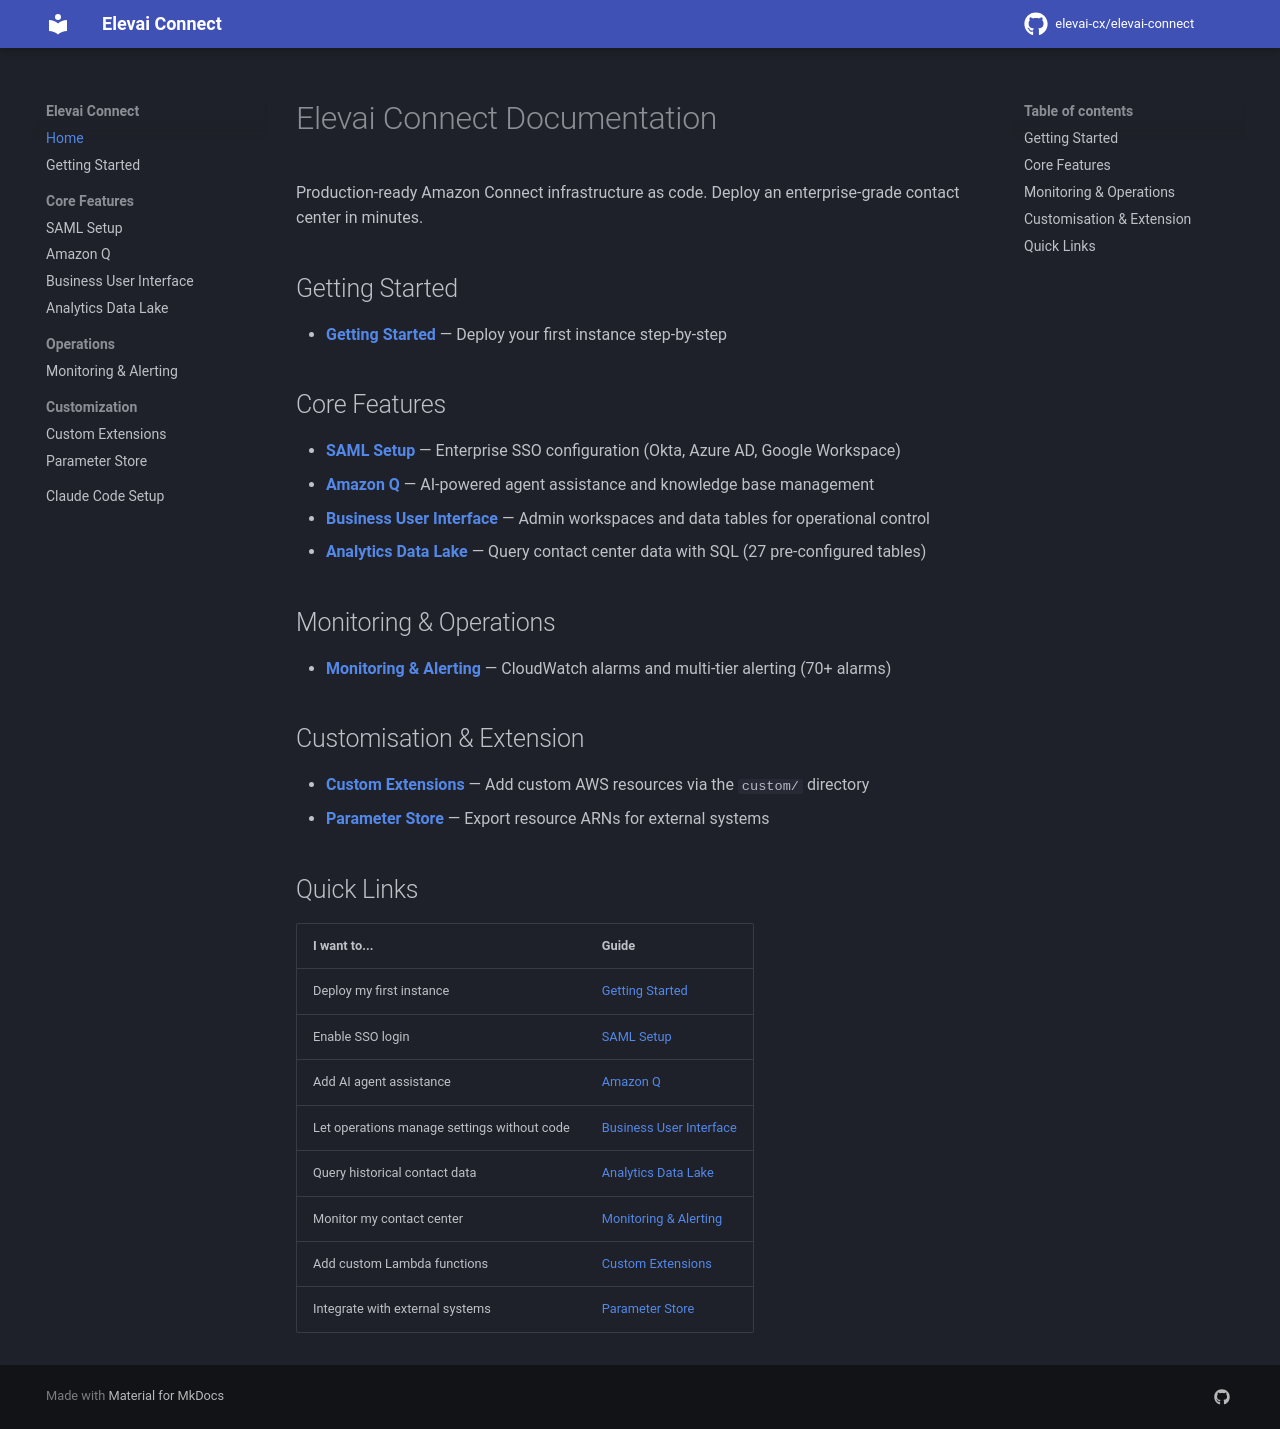

repository: elevai-cx/elevai-connect · page: index.html · generator: mkdocs

# Elevai Connect Documentation

Production-ready Amazon Connect infrastructure as code. Deploy an enterprise-grade contact center in minutes.

## Getting Started

- **[Getting Started](GETTING_STARTED.md)** — Deploy your first instance step-by-step

## Core Features

- **[SAML Setup](SAML_SETUP_GUIDE.md)** — Enterprise SSO configuration (Okta, Azure AD, Google Workspace)
- **[Amazon Q](AMAZON_Q_GUIDE.md)** — AI-powered agent assistance and knowledge base management
- **[Business User Interface](BUI_GUIDE.md)** — Admin workspaces and data tables for operational control
- **[Analytics Data Lake](ANALYTICS_DATA_LAKE.md)** — Query contact center data with SQL (27 pre-configured tables)

## Monitoring & Operations

- **[Monitoring & Alerting](MONITORING_GUIDE.md)** — CloudWatch alarms and multi-tier alerting (70+ alarms)

## Customisation & Extension

- **[Custom Extensions](CUSTOM_EXTENSIONS_GUIDE.md)** — Add custom AWS resources via the `custom/` directory
- **[Parameter Store](PARAMETER_STORE_GUIDE.md)** — Export resource ARNs for external systems

## Quick Links

| I want to... | Guide |
|---|---|
| Deploy my first instance | [Getting Started](GETTING_STARTED.md) |
| Enable SSO login | [SAML Setup](SAML_SETUP_GUIDE.md) |
| Add AI agent assistance | [Amazon Q](AMAZON_Q_GUIDE.md) |
| Let operations manage settings without code | [Business User Interface](BUI_GUIDE.md) |
| Query historical contact data | [Analytics Data Lake](ANALYTICS_DATA_LAKE.md) |
| Monitor my contact center | [Monitoring & Alerting](MONITORING_GUIDE.md) |
| Add custom Lambda functions | [Custom Extensions](CUSTOM_EXTENSIONS_GUIDE.md) |
| Integrate with external systems | [Parameter Store](PARAMETER_STORE_GUIDE.md) |
